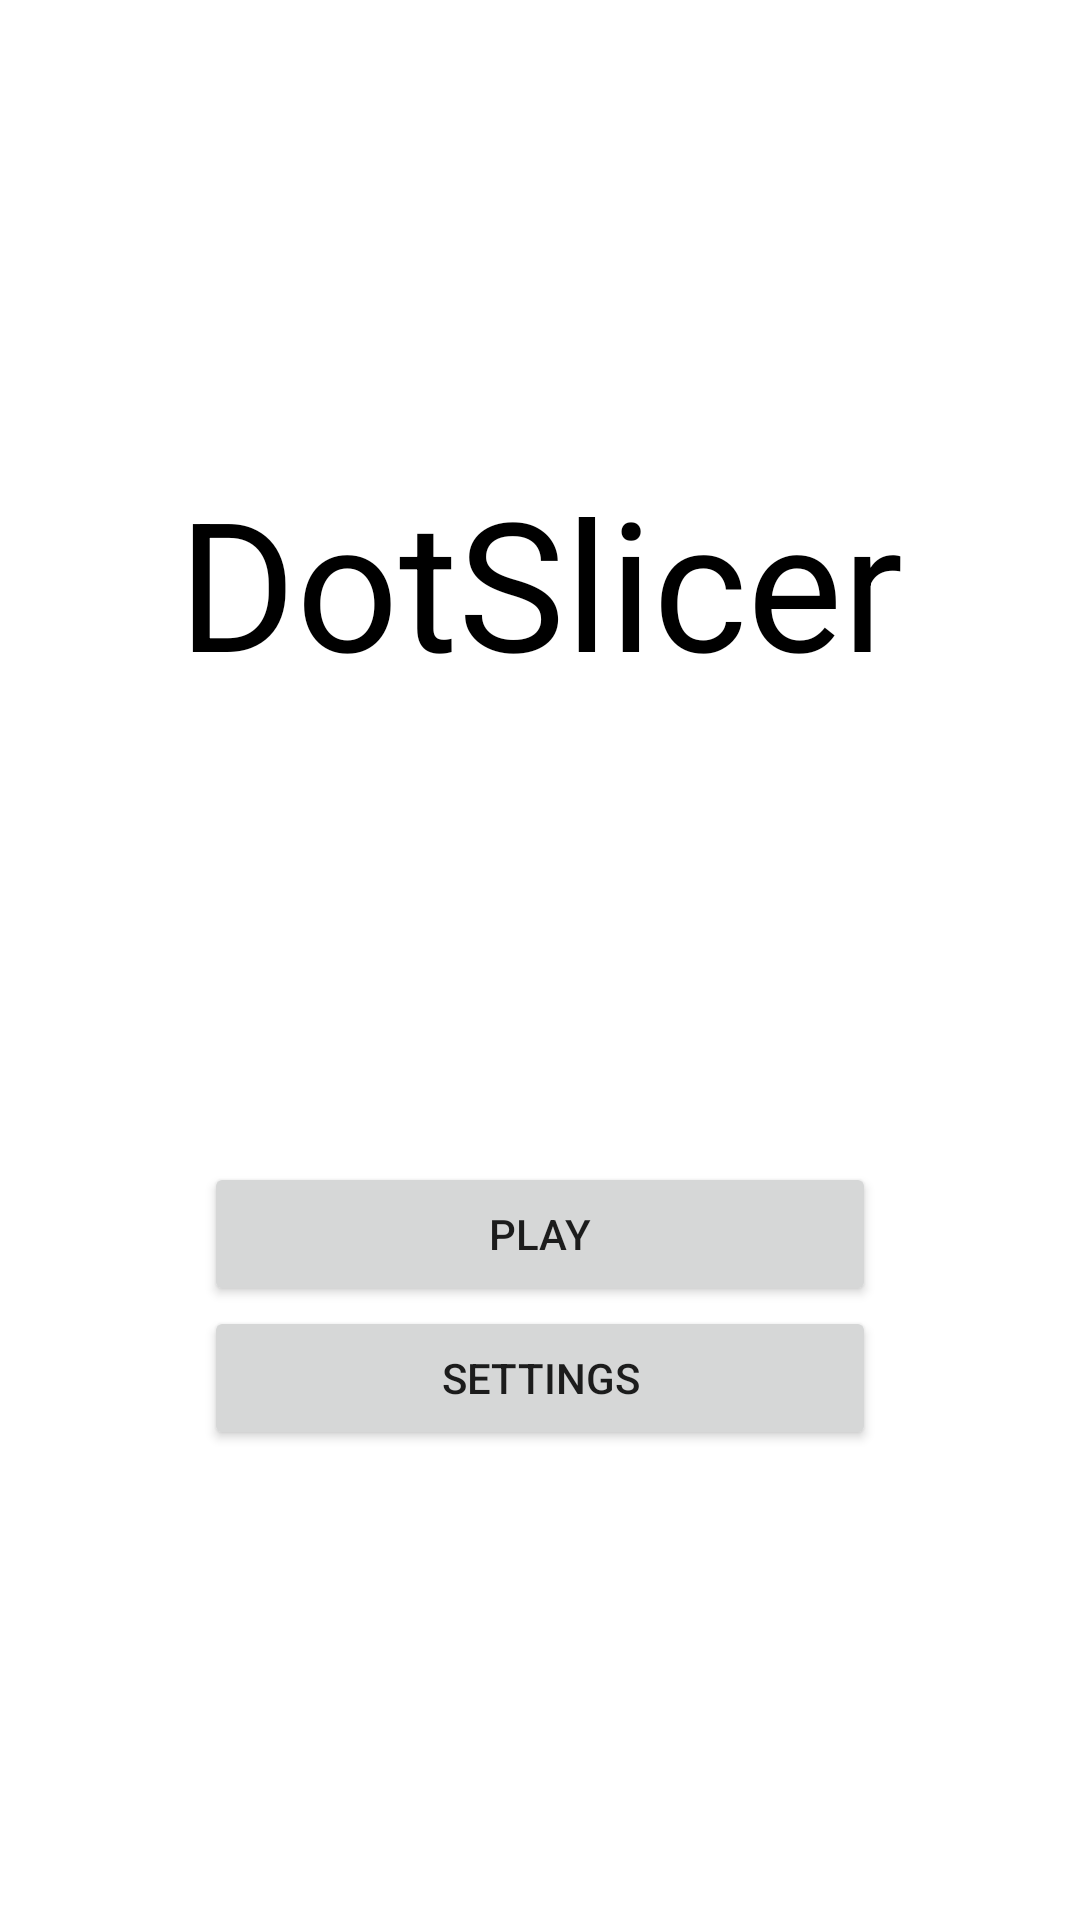

Android layout source for this screen:
<!-- AndroidManifest.xml: application theme Theme.DotSlicer -->
<!-- res/layout/menu.xml -->
<?xml version="1.0" encoding="utf-8"?>
<androidx.constraintlayout.widget.ConstraintLayout xmlns:android="http://schemas.android.com/apk/res/android"
    xmlns:app="http://schemas.android.com/apk/res-auto"
    xmlns:tools="http://schemas.android.com/tools"
    android:layout_width="match_parent"
    android:layout_height="match_parent"
    android:id="@+id/menu"
    android:background="#FFFFFF"
    tools:context=".MainActivity">

    <TextView
        android:id="@+id/Title"
        android:layout_width="wrap_content"
        android:layout_height="wrap_content"
        android:text="@string/app_name"
        android:textSize="60sp"
        android:textColor="#000000"

        app:layout_constraintBottom_toTopOf="@+id/linearLayout"
        app:layout_constraintEnd_toEndOf="parent"
        app:layout_constraintStart_toStartOf="parent"
        app:layout_constraintTop_toTopOf="parent" />


    <LinearLayout
        android:id="@+id/linearLayout"
        android:layout_width="224dp"
        android:layout_height="99dp"
        android:orientation="vertical"
        app:layout_constraintBottom_toBottomOf="parent"
        app:layout_constraintEnd_toEndOf="parent"
        app:layout_constraintStart_toStartOf="parent"
        app:layout_constraintTop_toBottomOf="@+id/Title">

        <Button
            android:id="@+id/play_button"
            android:layout_width="match_parent"
            android:layout_height="wrap_content"
            android:text="@string/play" />

        <Button
            android:id="@+id/settings_button"
            android:layout_width="match_parent"
            android:layout_height="wrap_content"
            android:text="@string/settings" />
    </LinearLayout>


</androidx.constraintlayout.widget.ConstraintLayout>
<!-- resources referenced by this layout -->
<resources>
  <string name="app_name">DotSlicer</string>
  <string name="play">Play</string>
  <string name="settings">settings</string>
  <style name="Theme.DotSlicer" parent="Theme.MaterialComponents.DayNight.NoActionBar">
          
          <item name="colorPrimary">@color/purple_500</item>
          <item name="colorPrimaryVariant">@color/purple_700</item>
          <item name="colorOnPrimary">@color/white</item>
          
      </style>
  <!-- not gathered from this repository: default colours our renderer supplied (Android Studio template values) -->
  <color name="purple_500">#FF6200EE</color>
  <color name="purple_700">#FF3700B3</color>
  <color name="white">#FFFFFFFF</color>
</resources>
